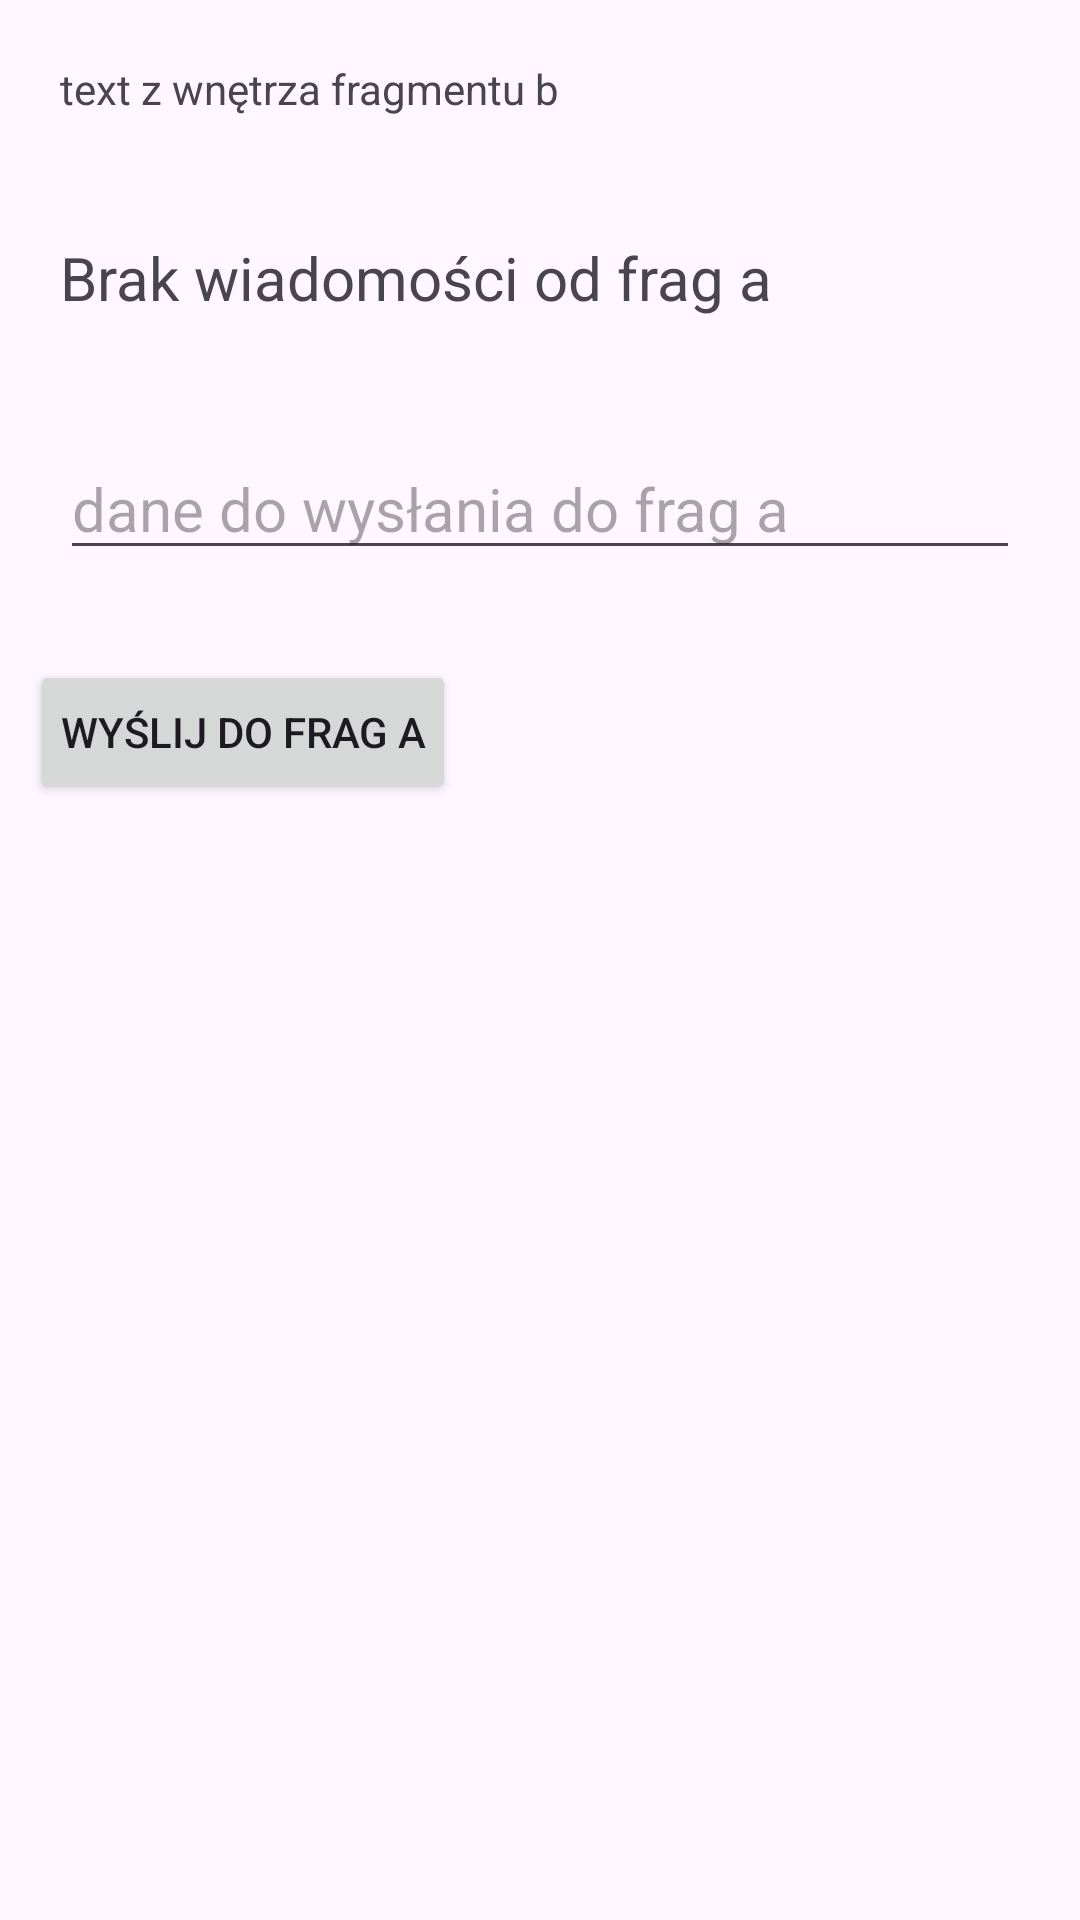

Here is an Android app screen rendered from its layout file. Give the layout XML and the strings, colors and styles it references.
<!-- AndroidManifest.xml: application theme Theme.Ivbgr1passdatafragments -->
<!-- res/layout/fragment_b.xml -->
<?xml version="1.0" encoding="utf-8"?>
<LinearLayout

    xmlns:android="http://schemas.android.com/apk/res/android"
    xmlns:tools="http://schemas.android.com/tools"
    android:layout_width="match_parent"
    android:layout_height="match_parent"
    tools:context=".ui.FragmentB"
    android:orientation="vertical"
    >


    <TextView
        android:layout_width="match_parent"
        android:layout_height="wrap_content"
        android:text="text z wnętrza fragmentu b"
        android:padding="10dp"
        android:layout_margin="10dp"
        />

    <TextView
        android:id="@+id/message_in_frag_b_textview"
        android:layout_width="wrap_content"
        android:layout_height="wrap_content"
        android:layout_margin="10dp"
        android:padding="10dp"
        android:text="Brak wiadomości od frag a"
        tools:text="To jest tekst próbny"
        android:textSize="20sp"
        />
    <EditText
        android:id="@+id/frag_b_edittext"
        android:layout_width="match_parent"
        android:layout_height="wrap_content"
        android:layout_margin="20dp"
        android:textSize="20sp"
        android:hint="dane do wysłania do frag a"/>

    <Button
        android:id="@+id/send_frag_b_button"
        android:layout_width="wrap_content"
        android:layout_height="wrap_content"
        android:text = "Wyślij do frag A"
        android:layout_margin="10dp"
        android:padding="10dp"/>
</LinearLayout>
<!-- resources referenced by this layout -->
<resources>
  <style name="Theme.Ivbgr1passdatafragments" parent="Base.Theme.Ivbgr1passdatafragments" />
  <style name="Base.Theme.Ivbgr1passdatafragments" parent="Theme.Material3.DayNight.NoActionBar">
          
          
      </style>
</resources>
